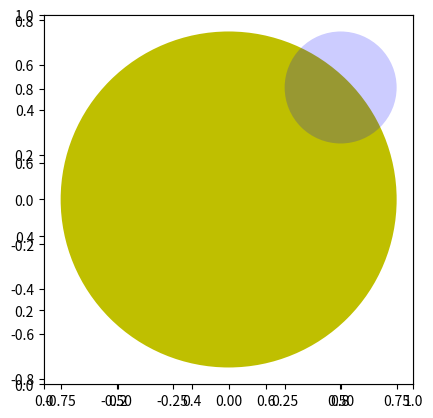

Source code (Python):
#!/usr/bin/env python
# -*- coding: utf-8 -*-

# Author  : Bhishan Poudel
# Date    : Apr 01, 2016

# Imports
import pylab #Imports matplotlib and a host of other useful modules
cir1 = pylab.Circle((0,0), radius=0.75,  fc='y') #Creates a patch that looks like a circle (fc= face color)
cir2 = pylab.Circle((.5,.5), radius=0.25, alpha =.2, fc='b') #Repeat (alpha=.2 means make it very translucent)
ax = pylab.axes(aspect=1) #Creates empty axes (aspect=1 means scale things so that circles look like circles)
ax.add_patch(cir1) #Grab the current axes, add the patch to it
ax.add_patch(cir2) #Repeat
pylab.show()

# example 2
import pylab

pylab.axes()
cir = pylab.Circle((0,0), radius=0.75,  fc='y')
pylab.gca().add_patch(cir)
cir = pylab.Circle((.5,.5), radius=0.25, alpha =.2, fc='b')
pylab.gca().add_patch(cir)
pylab.axis('scaled')
pylab.savefig("circle.png")
pylab.show()
